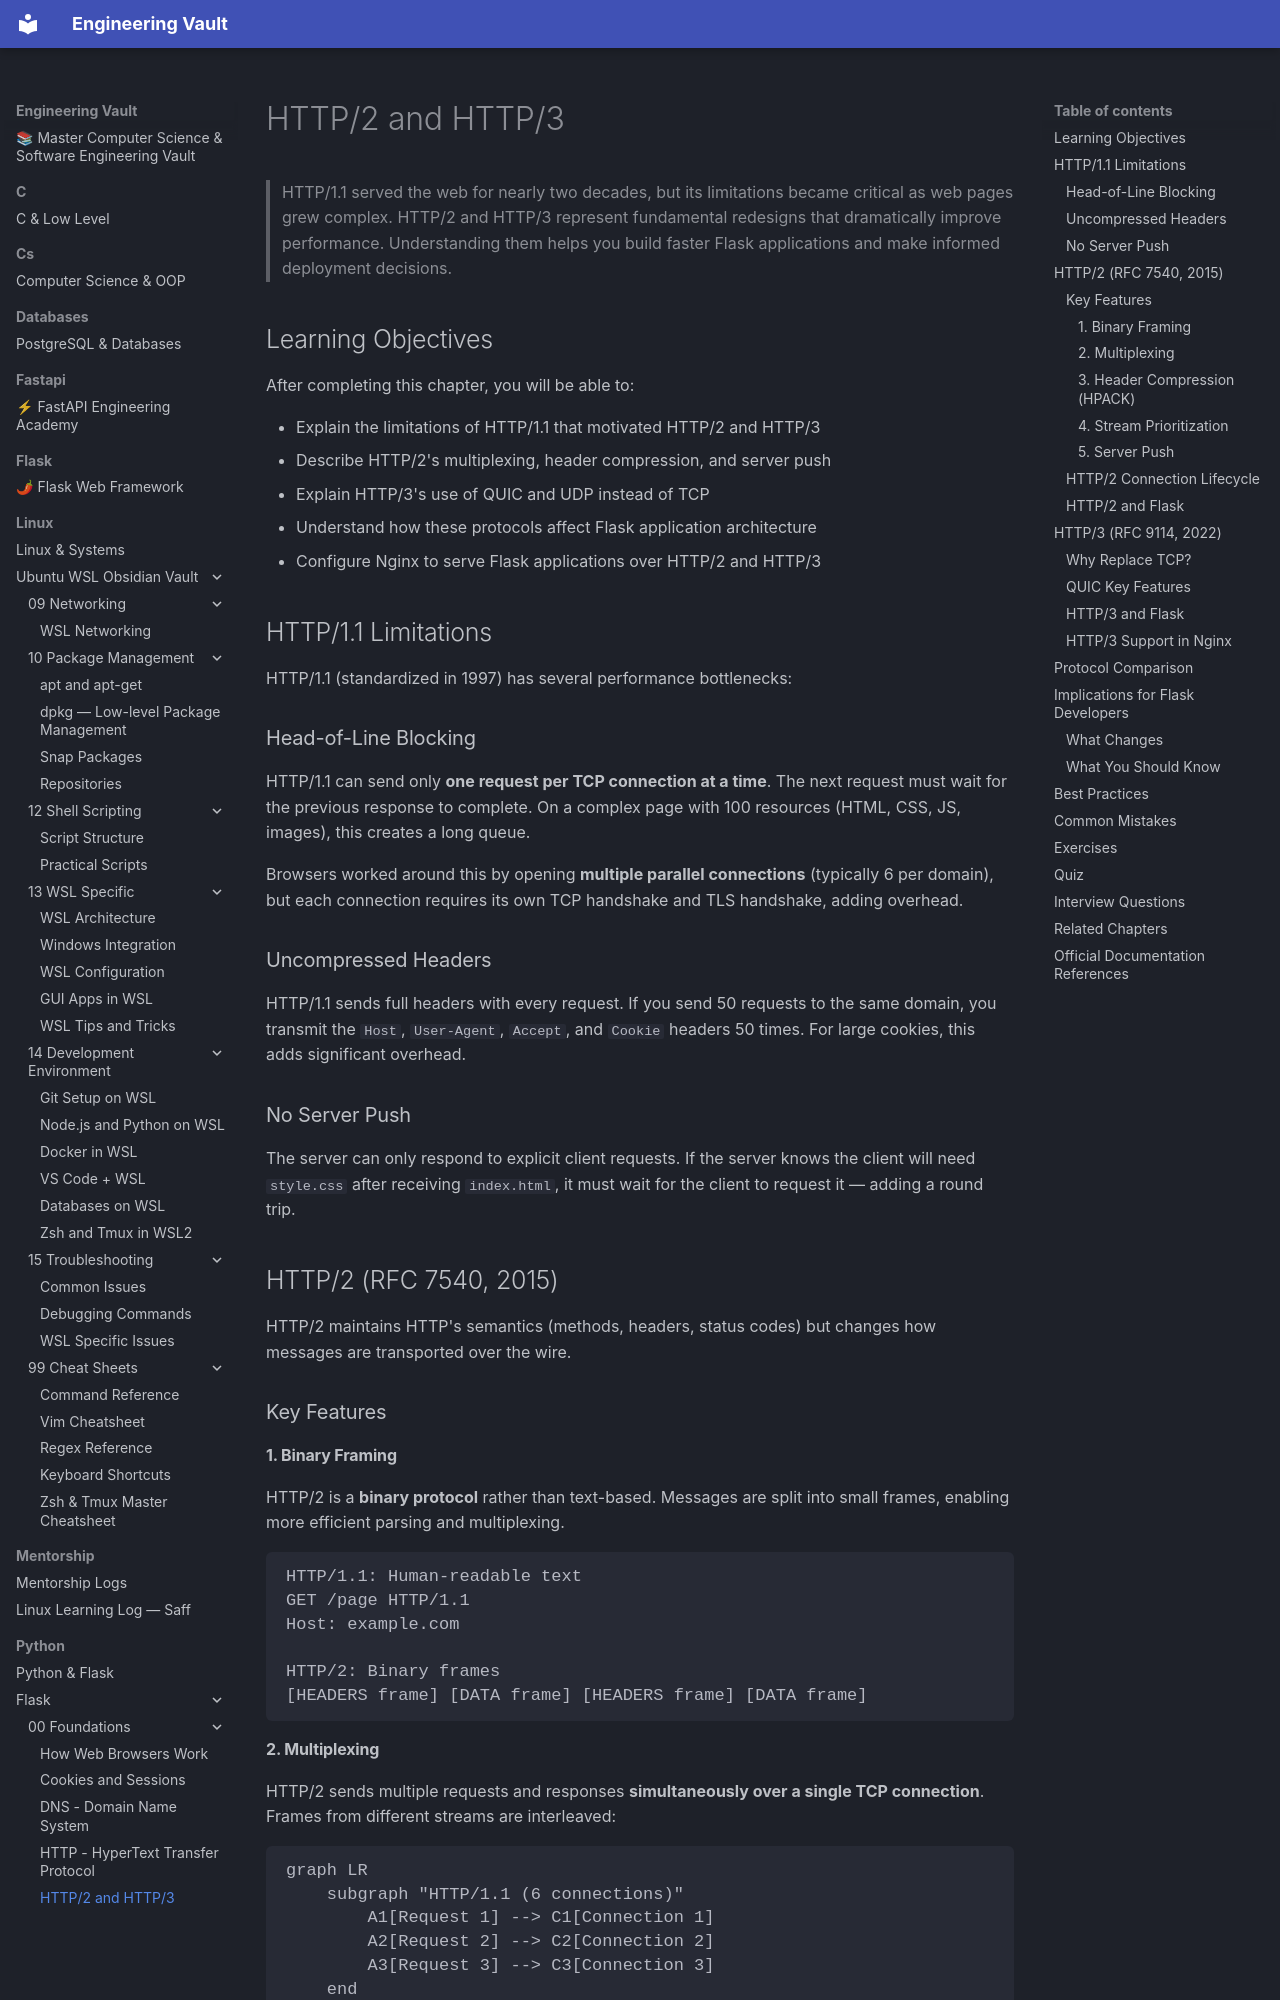

repository: Saff9/engineering-vault · page: python/Flask/00-Foundations/HTTP2-HTTP3/index.html · generator: mkdocs

---
title: HTTP/2 and HTTP/3
description: The modern HTTP protocols that make the web faster — and what they mean for your Flask application
chapter: 00-Foundations
tags:
  - http2
  - http3
  - quic
  - performance
  - multiplexing
  - foundations
difficulty: Intermediate
prerequisites:
  - [[00-Foundations/HTTP]]
  - [[00-Foundations/TCP-UDP]]
---

# HTTP/2 and HTTP/3

> HTTP/1.1 served the web for nearly two decades, but its limitations became critical as web pages grew complex. HTTP/2 and HTTP/3 represent fundamental redesigns that dramatically improve performance. Understanding them helps you build faster Flask applications and make informed deployment decisions.

## Learning Objectives

After completing this chapter, you will be able to:

- Explain the limitations of HTTP/1.1 that motivated HTTP/2 and HTTP/3
- Describe HTTP/2's multiplexing, header compression, and server push
- Explain HTTP/3's use of QUIC and UDP instead of TCP
- Understand how these protocols affect Flask application architecture
- Configure Nginx to serve Flask applications over HTTP/2 and HTTP/3

## HTTP/1.1 Limitations

HTTP/1.1 (standardized in 1997) has several performance bottlenecks:

### Head-of-Line Blocking

HTTP/1.1 can send only **one request per TCP connection at a time**. The next request must wait for the previous response to complete. On a complex page with 100 resources (HTML, CSS, JS, images), this creates a long queue.

Browsers worked around this by opening **multiple parallel connections** (typically 6 per domain), but each connection requires its own TCP handshake and TLS handshake, adding overhead.

### Uncompressed Headers

HTTP/1.1 sends full headers with every request. If you send 50 requests to the same domain, you transmit the `Host`, `User-Agent`, `Accept`, and `Cookie` headers 50 times. For large cookies, this adds significant overhead.

### No Server Push

The server can only respond to explicit client requests. If the server knows the client will need `style.css` after receiving `index.html`, it must wait for the client to request it — adding a round trip.

## HTTP/2 (RFC 7540, 2015)

HTTP/2 maintains HTTP's semantics (methods, headers, status codes) but changes how messages are transported over the wire.

### Key Features

#### 1. Binary Framing

HTTP/2 is a **binary protocol** rather than text-based. Messages are split into small frames, enabling more efficient parsing and multiplexing.

```
HTTP/1.1: Human-readable text
GET /page HTTP/1.1
Host: example.com

HTTP/2: Binary frames
[HEADERS frame] [DATA frame] [HEADERS frame] [DATA frame]
```
